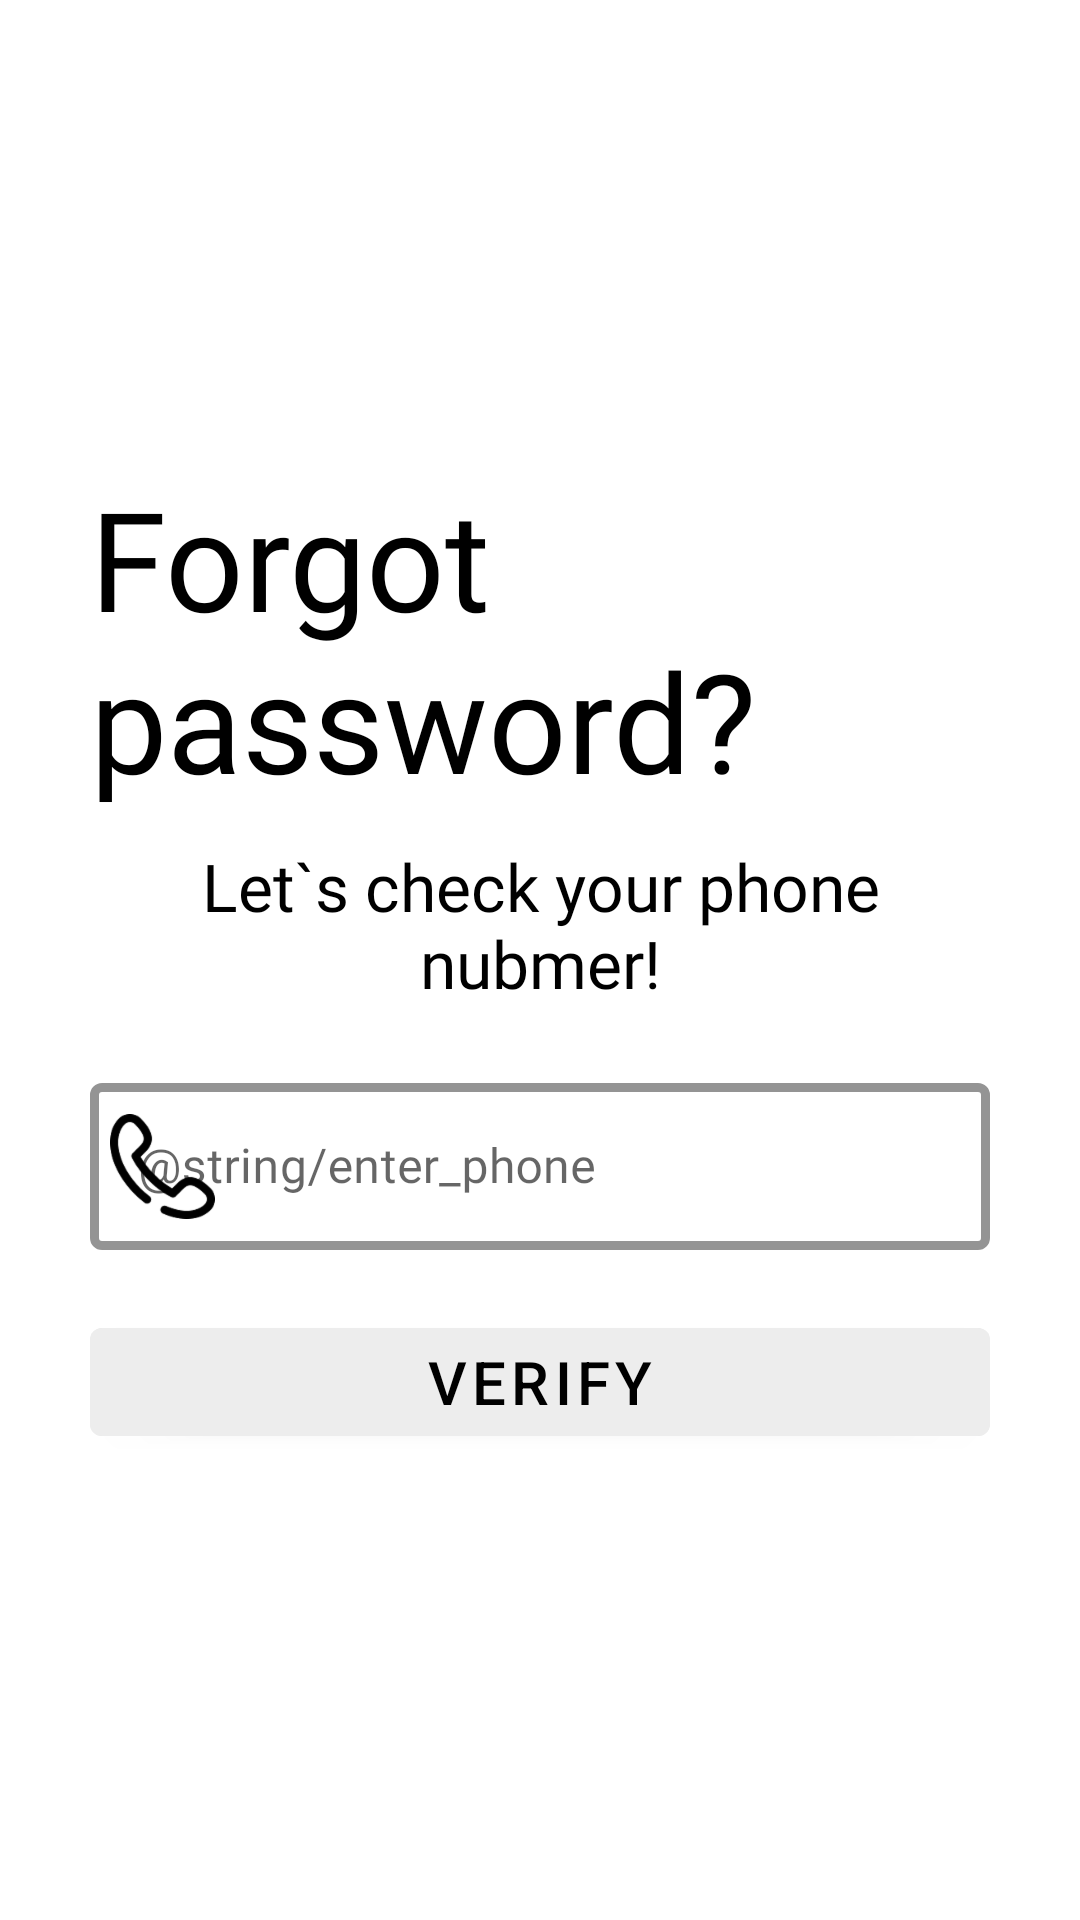

This screen was rendered from an Android layout file. Write that file and the resources it references.
<!-- AndroidManifest.xml: application theme AppTheme -->
<!-- res/layout/activity_check_phone.xml -->
<?xml version="1.0" encoding="utf-8"?>
<ScrollView xmlns:android="http://schemas.android.com/apk/res/android"
    xmlns:app="http://schemas.android.com/apk/res-auto"
    xmlns:tools="http://schemas.android.com/tools"
    android:layout_width="match_parent"
    android:layout_height="match_parent"
    android:padding="30dp"
    tools:context=".Users.CheckPhone">

    <LinearLayout
        android:layout_width="match_parent"
        android:layout_height="wrap_content"
        android:layout_gravity="center"
        android:orientation="vertical">

        <TextView
            android:layout_width="match_parent"
            android:layout_height="wrap_content"
            android:text="Forgot password?"
            android:textSize="46dp"
            android:textColor="@color/mainTextColor"
            android:fontFamily="@font/roboto_slab_bold"/>

        <TextView
            android:layout_width="match_parent"
            android:layout_height="wrap_content"
            android:layout_marginTop="10dp"
            android:fontFamily="@font/roboto_slab"
            android:gravity="center_horizontal"
            android:text="Let`s check your phone nubmer!"
            android:textColor="@color/mainTextColor"
            android:textSize="22sp" />

        <com.google.android.material.textfield.TextInputLayout
            android:id="@+id/phone"
            style="@style/Widget.MaterialComponents.TextInputLayout.OutlinedBox"
            android:layout_width="match_parent"
            android:layout_height="wrap_content"
            android:layout_marginTop="20dp"
            android:hint="@string/enter_phone"
            app:boxStrokeColor="@color/strokeColor"
            app:boxStrokeWidth="3dp"
            app:endIconMode="clear_text"
            app:endIconTint="@color/mainTextColor"
            app:hintTextColor="@color/mainTextColor"
            app:startIconDrawable="@drawable/icon_phone"
            app:startIconTint="@color/mainTextColor">

            <com.google.android.material.textfield.TextInputEditText
                android:layout_width="match_parent"
                android:layout_height="match_parent"
                android:fontFamily="@font/roboto_slab"
                android:inputType="phone"
                android:maxLength="12"
                android:textColor="@color/mainTextColor" />

        </com.google.android.material.textfield.TextInputLayout>

        <com.google.android.material.button.MaterialButton
            android:id="@+id/verify"
            android:layout_width="match_parent"
            android:layout_height="wrap_content"
            android:layout_marginTop="20dp"
            android:backgroundTint="@color/elementColor"
            android:text="verify"
            android:textColor="@color/mainTextColor"
            android:textSize="20sp" />
    </LinearLayout>

</ScrollView>
<!-- resources referenced by this layout -->
<resources>
  <color name="elementColor">#EDEDED</color>
  <color name="mainTextColor">#000000</color>
  <color name="strokeColor">#000000</color>
  <!-- drawable icon_phone: png bitmap (drawable-hdpi, 1662 bytes) -->
  <style name="AppTheme" parent="Theme.AppCompat.Light.NoActionBar">
          
          <item name="colorPrimary">@color/colorPrimary</item>
          <item name="colorPrimaryDark">#9A121212</item>
          <item name="colorAccent">@color/colorAccent</item>
          <item name="android:statusBarColor">#00000000</item>
      </style>
  <color name="colorPrimary">#DD2C00</color>
  <color name="colorAccent">#03DAC5</color>
</resources>
